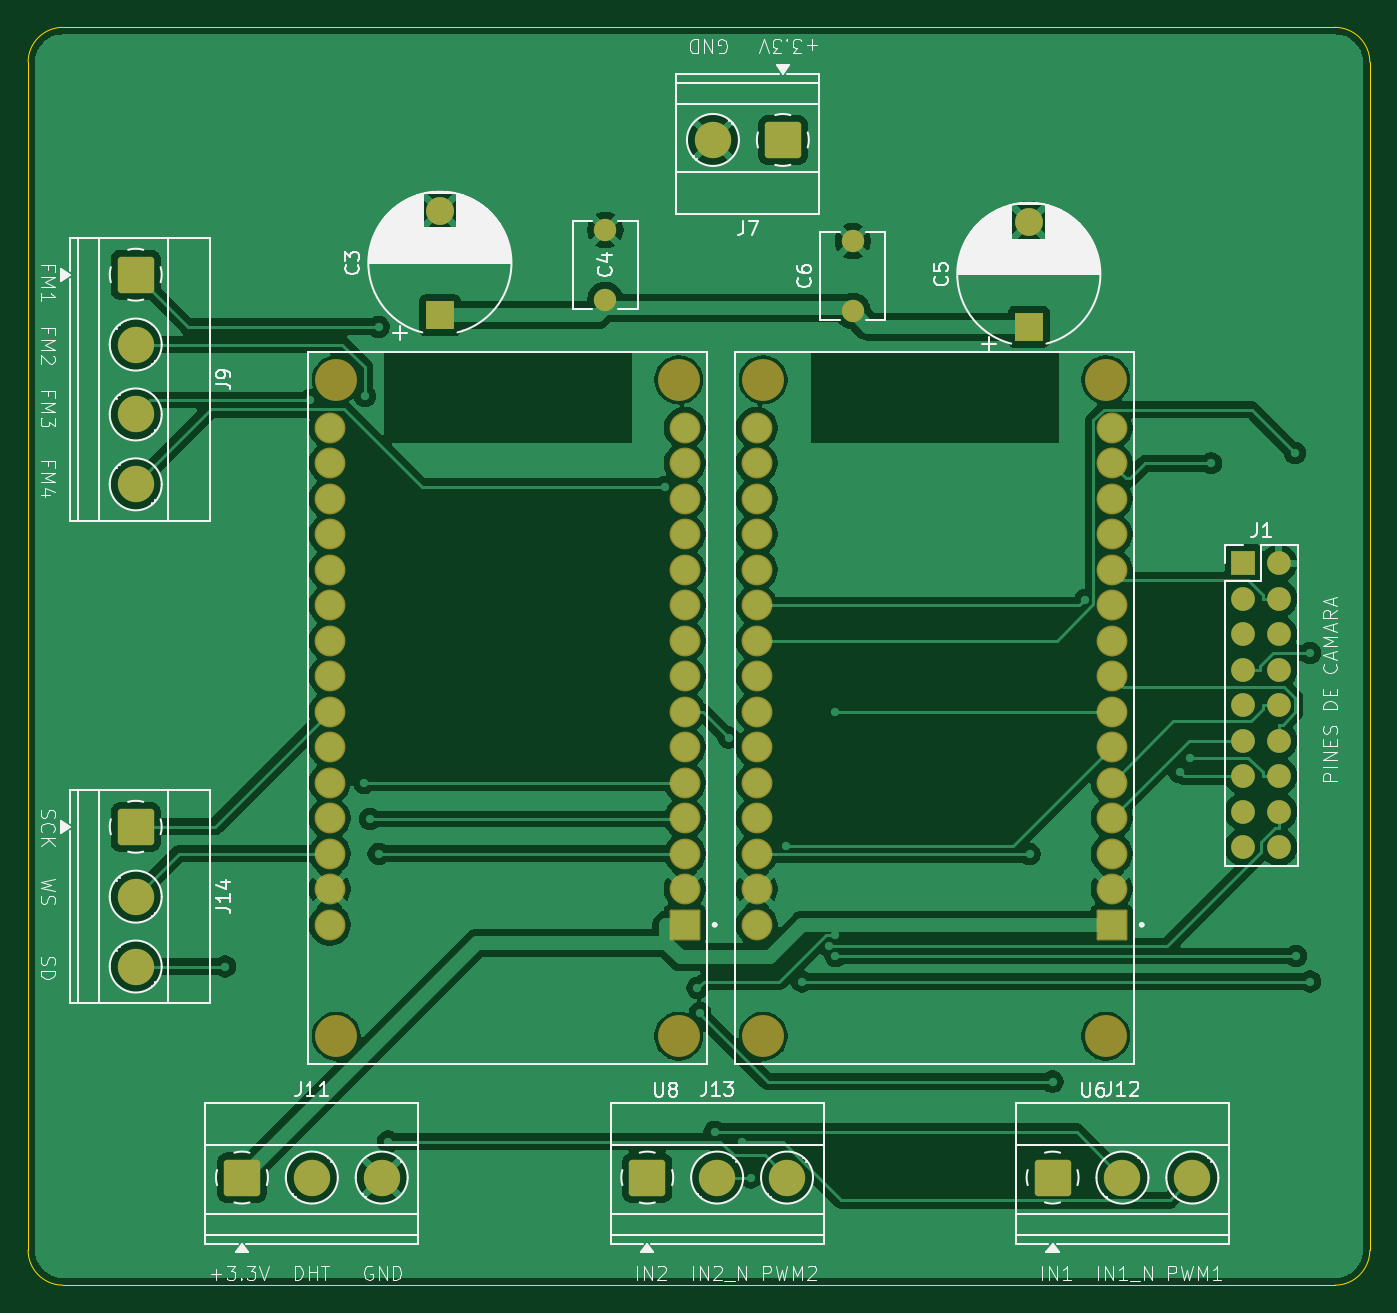
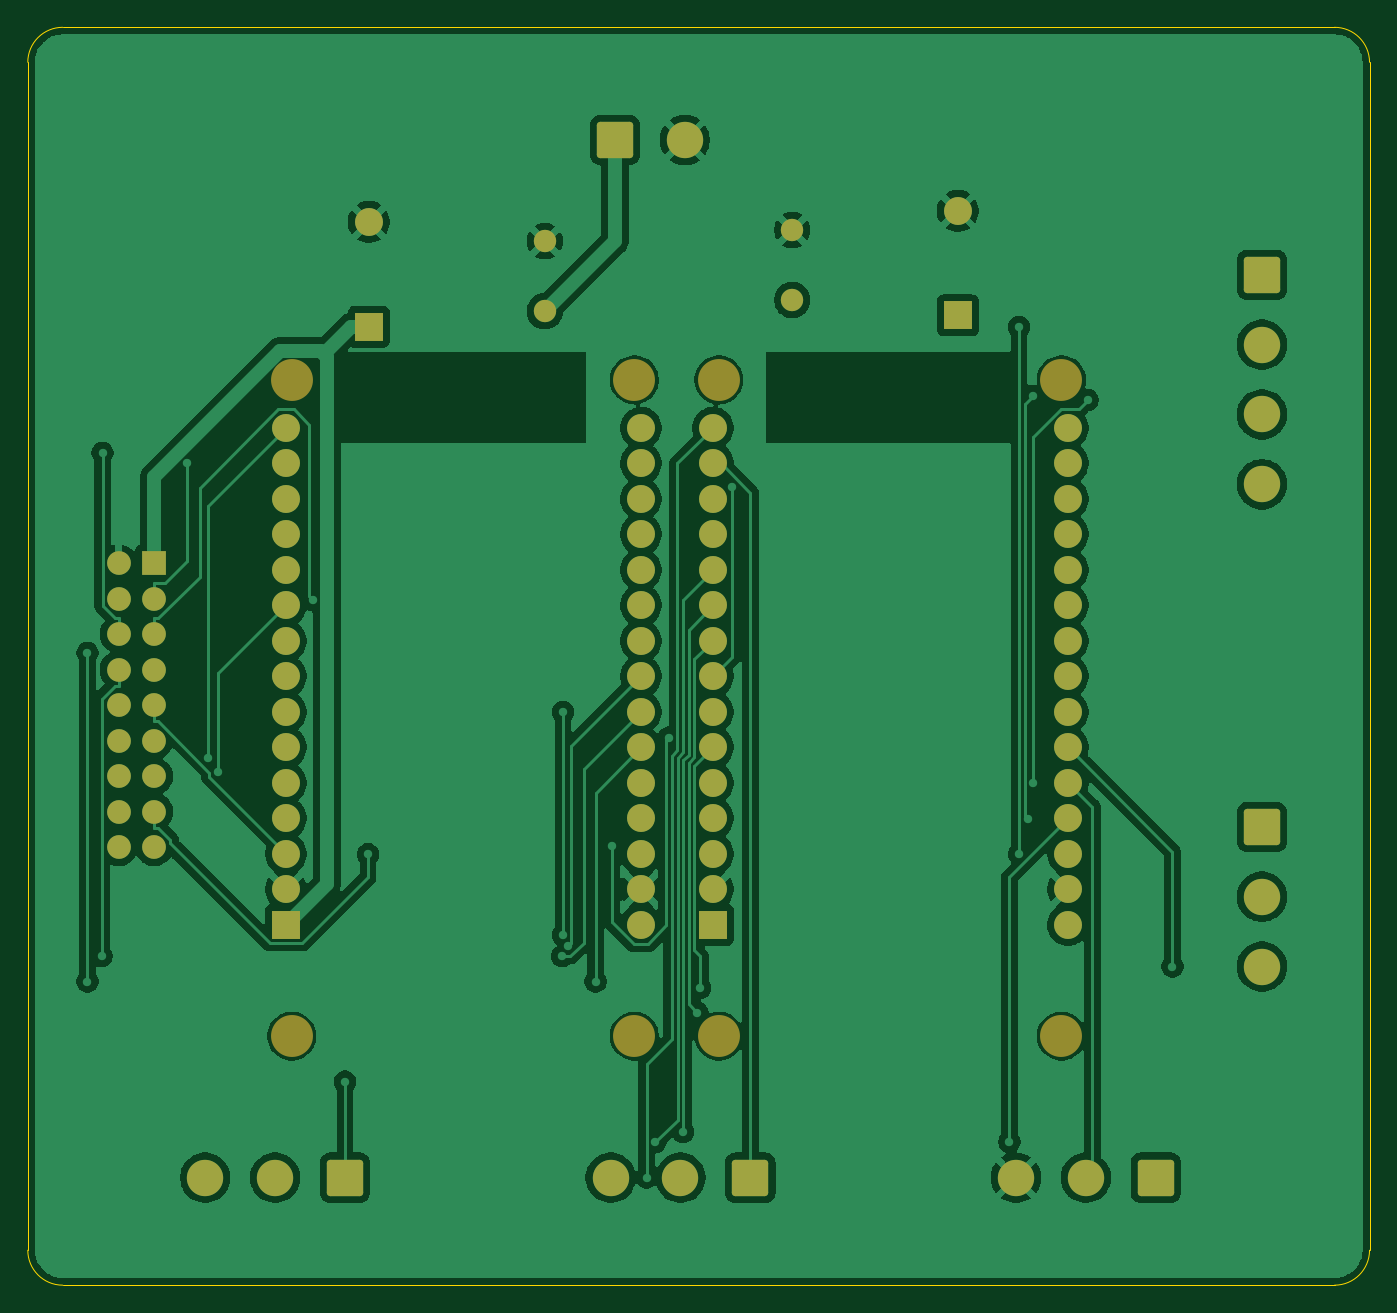
Circuit board: 9 layer files. Board 96.0 x 90.0 mm.
- bottom_copper: DIIN-proyecto-B_Cu.gbr (148857 bytes)
- bottom_mask: DIIN-proyecto-B_Mask.gbr (4679 bytes)
- paste: DIIN-proyecto-B_Paste.gbr (456 bytes)
- bottom_silk: DIIN-proyecto-B_Silkscreen.gbr (457 bytes)
- outline: DIIN-proyecto-Edge_Cuts.gbr (992 bytes)
- top_copper: DIIN-proyecto-F_Cu.gbr (160674 bytes)
- top_mask: DIIN-proyecto-F_Mask.gbr (4803 bytes)
- paste: DIIN-proyecto-F_Paste.gbr (456 bytes)
- top_silk: DIIN-proyecto-F_Silkscreen.gbr (72976 bytes)

=== bottom_copper: DIIN-proyecto-B_Cu.gbr (148857 bytes, source omitted) ===
=== bottom_mask: DIIN-proyecto-B_Mask.gbr ===
%TF.GenerationSoftware,KiCad,Pcbnew,9.0.0*%
%TF.CreationDate,2025-03-24T12:51:38-05:00*%
%TF.ProjectId,DIIN-proyecto,4449494e-2d70-4726-9f79-6563746f2e6b,rev?*%
%TF.SameCoordinates,Original*%
%TF.FileFunction,Soldermask,Bot*%
%TF.FilePolarity,Negative*%
%FSLAX46Y46*%
G04 Gerber Fmt 4.6, Leading zero omitted, Abs format (unit mm)*
G04 Created by KiCad (PCBNEW 9.0.0) date 2025-03-24 12:51:38*
%MOMM*%
%LPD*%
G01*
G04 APERTURE LIST*
G04 Aperture macros list*
%AMRoundRect*
0 Rectangle with rounded corners*
0 $1 Rounding radius*
0 $2 $3 $4 $5 $6 $7 $8 $9 X,Y pos of 4 corners*
0 Add a 4 corners polygon primitive as box body*
4,1,4,$2,$3,$4,$5,$6,$7,$8,$9,$2,$3,0*
0 Add four circle primitives for the rounded corners*
1,1,$1+$1,$2,$3*
1,1,$1+$1,$4,$5*
1,1,$1+$1,$6,$7*
1,1,$1+$1,$8,$9*
0 Add four rect primitives between the rounded corners*
20,1,$1+$1,$2,$3,$4,$5,0*
20,1,$1+$1,$4,$5,$6,$7,0*
20,1,$1+$1,$6,$7,$8,$9,0*
20,1,$1+$1,$8,$9,$2,$3,0*%
G04 Aperture macros list end*
%ADD10R,1.700000X1.700000*%
%ADD11O,1.700000X1.700000*%
%ADD12C,1.600000*%
%ADD13R,2.000000X2.000000*%
%ADD14C,2.000000*%
%ADD15C,3.000000*%
%ADD16RoundRect,0.250000X-1.050000X1.050000X-1.050000X-1.050000X1.050000X-1.050000X1.050000X1.050000X0*%
%ADD17C,2.600000*%
%ADD18RoundRect,0.250000X1.050000X1.050000X-1.050000X1.050000X-1.050000X-1.050000X1.050000X-1.050000X0*%
%ADD19RoundRect,0.250000X-1.050000X-1.050000X1.050000X-1.050000X1.050000X1.050000X-1.050000X1.050000X0*%
G04 APERTURE END LIST*
D10*
%TO.C,J1*%
X186049800Y-89174100D03*
D11*
X188589800Y-89174100D03*
X186049800Y-91714100D03*
X188589800Y-91714100D03*
X186049800Y-94254100D03*
X188589800Y-94254100D03*
X186049800Y-96794100D03*
X188589800Y-96794100D03*
X186049800Y-99334100D03*
X188589800Y-99334100D03*
X186049800Y-101874100D03*
X188589800Y-101874100D03*
X186049800Y-104414100D03*
X188589800Y-104414100D03*
X186049800Y-106954100D03*
X188589800Y-106954100D03*
X186049800Y-109494100D03*
X188589800Y-109494100D03*
%TD*%
D12*
%TO.C,C6*%
X158089800Y-71134100D03*
X158089800Y-66134100D03*
%TD*%
%TO.C,C4*%
X140389800Y-70334100D03*
X140389800Y-65334100D03*
%TD*%
D13*
%TO.C,C3*%
X128552300Y-71451700D03*
D14*
X128552300Y-63951700D03*
%TD*%
D13*
%TO.C,C5*%
X170689800Y-72251700D03*
D14*
X170689800Y-64751700D03*
%TD*%
D15*
%TO.C,U6*%
X176197300Y-123009100D03*
X176197300Y-76059100D03*
X151687300Y-123009100D03*
X151687300Y-76059100D03*
D13*
X176617300Y-115049100D03*
D14*
X176617300Y-112509100D03*
X176617300Y-109969100D03*
X176617300Y-107429100D03*
X176617300Y-104889100D03*
X176617300Y-102349100D03*
X176617300Y-99809100D03*
X176617300Y-97269100D03*
X176617300Y-94729100D03*
X176617300Y-92189100D03*
X176617300Y-89649100D03*
X176617300Y-87109100D03*
X176617300Y-84569100D03*
X176617300Y-82029100D03*
X176617300Y-79489100D03*
X151217300Y-79489100D03*
X151217300Y-82029100D03*
X151217300Y-84569100D03*
X151217300Y-87109100D03*
X151217300Y-89649100D03*
X151217300Y-92189100D03*
X151217300Y-94729100D03*
X151217300Y-97269100D03*
X151217300Y-99809100D03*
X151217300Y-102349100D03*
X151217300Y-104889100D03*
X151217300Y-107429100D03*
X151217300Y-109969100D03*
X151217300Y-112509100D03*
X151217300Y-115049100D03*
%TD*%
D15*
%TO.C,U8*%
X145642300Y-123009100D03*
X145642300Y-76059100D03*
X121132300Y-123009100D03*
X121132300Y-76059100D03*
D13*
X146062300Y-115049100D03*
D14*
X146062300Y-112509100D03*
X146062300Y-109969100D03*
X146062300Y-107429100D03*
X146062300Y-104889100D03*
X146062300Y-102349100D03*
X146062300Y-99809100D03*
X146062300Y-97269100D03*
X146062300Y-94729100D03*
X146062300Y-92189100D03*
X146062300Y-89649100D03*
X146062300Y-87109100D03*
X146062300Y-84569100D03*
X146062300Y-82029100D03*
X146062300Y-79489100D03*
X120662300Y-79489100D03*
X120662300Y-82029100D03*
X120662300Y-84569100D03*
X120662300Y-87109100D03*
X120662300Y-89649100D03*
X120662300Y-92189100D03*
X120662300Y-94729100D03*
X120662300Y-97269100D03*
X120662300Y-99809100D03*
X120662300Y-102349100D03*
X120662300Y-104889100D03*
X120662300Y-107429100D03*
X120662300Y-109969100D03*
X120662300Y-112509100D03*
X120662300Y-115049100D03*
%TD*%
D16*
%TO.C,J14*%
X106789800Y-108034100D03*
D17*
X106789800Y-113034100D03*
X106789800Y-118034100D03*
%TD*%
D18*
%TO.C,J7*%
X153089800Y-58893800D03*
D17*
X148089800Y-58893800D03*
%TD*%
D19*
%TO.C,J11*%
X114389800Y-133134100D03*
D17*
X119389800Y-133134100D03*
X124389800Y-133134100D03*
%TD*%
D16*
%TO.C,J9*%
X106789800Y-68534100D03*
D17*
X106789800Y-73534100D03*
X106789800Y-78534100D03*
X106789800Y-83534100D03*
%TD*%
D19*
%TO.C,J13*%
X143389800Y-133134100D03*
D17*
X148389800Y-133134100D03*
X153389800Y-133134100D03*
%TD*%
D19*
%TO.C,J12*%
X172389800Y-133134100D03*
D17*
X177389800Y-133134100D03*
X182389800Y-133134100D03*
%TD*%
M02*

=== paste: DIIN-proyecto-B_Paste.gbr ===
%TF.GenerationSoftware,KiCad,Pcbnew,9.0.0*%
%TF.CreationDate,2025-03-24T12:51:37-05:00*%
%TF.ProjectId,DIIN-proyecto,4449494e-2d70-4726-9f79-6563746f2e6b,rev?*%
%TF.SameCoordinates,Original*%
%TF.FileFunction,Paste,Bot*%
%TF.FilePolarity,Positive*%
%FSLAX46Y46*%
G04 Gerber Fmt 4.6, Leading zero omitted, Abs format (unit mm)*
G04 Created by KiCad (PCBNEW 9.0.0) date 2025-03-24 12:51:37*
%MOMM*%
%LPD*%
G01*
G04 APERTURE LIST*
G04 APERTURE END LIST*
M02*

=== bottom_silk: DIIN-proyecto-B_Silkscreen.gbr ===
%TF.GenerationSoftware,KiCad,Pcbnew,9.0.0*%
%TF.CreationDate,2025-03-24T12:51:38-05:00*%
%TF.ProjectId,DIIN-proyecto,4449494e-2d70-4726-9f79-6563746f2e6b,rev?*%
%TF.SameCoordinates,Original*%
%TF.FileFunction,Legend,Bot*%
%TF.FilePolarity,Positive*%
%FSLAX46Y46*%
G04 Gerber Fmt 4.6, Leading zero omitted, Abs format (unit mm)*
G04 Created by KiCad (PCBNEW 9.0.0) date 2025-03-24 12:51:38*
%MOMM*%
%LPD*%
G01*
G04 APERTURE LIST*
G04 APERTURE END LIST*
M02*

=== outline: DIIN-proyecto-Edge_Cuts.gbr ===
%TF.GenerationSoftware,KiCad,Pcbnew,9.0.0*%
%TF.CreationDate,2025-03-24T12:51:38-05:00*%
%TF.ProjectId,DIIN-proyecto,4449494e-2d70-4726-9f79-6563746f2e6b,rev?*%
%TF.SameCoordinates,Original*%
%TF.FileFunction,Profile,NP*%
%FSLAX46Y46*%
G04 Gerber Fmt 4.6, Leading zero omitted, Abs format (unit mm)*
G04 Created by KiCad (PCBNEW 9.0.0) date 2025-03-24 12:51:38*
%MOMM*%
%LPD*%
G01*
G04 APERTURE LIST*
%TA.AperFunction,Profile*%
%ADD10C,0.050000*%
%TD*%
G04 APERTURE END LIST*
D10*
X99089833Y-53334067D02*
G75*
G02*
X101589833Y-50834067I2500000J0D01*
G01*
X192589833Y-50834067D02*
X101589833Y-50834067D01*
X195089833Y-138334067D02*
X195089833Y-53334067D01*
X192589833Y-50834067D02*
G75*
G02*
X195089833Y-53334067I0J-2500000D01*
G01*
X195089833Y-138334067D02*
G75*
G02*
X192589833Y-140834067I-2500000J0D01*
G01*
X101589833Y-140834067D02*
G75*
G02*
X99089833Y-138334067I0J2500000D01*
G01*
X99089833Y-53334067D02*
X99089833Y-138334067D01*
X101589833Y-140834067D02*
X192589833Y-140834067D01*
M02*

=== top_copper: DIIN-proyecto-F_Cu.gbr (160674 bytes, source omitted) ===
=== top_mask: DIIN-proyecto-F_Mask.gbr ===
%TF.GenerationSoftware,KiCad,Pcbnew,9.0.0*%
%TF.CreationDate,2025-03-24T12:51:38-05:00*%
%TF.ProjectId,DIIN-proyecto,4449494e-2d70-4726-9f79-6563746f2e6b,rev?*%
%TF.SameCoordinates,Original*%
%TF.FileFunction,Soldermask,Top*%
%TF.FilePolarity,Negative*%
%FSLAX46Y46*%
G04 Gerber Fmt 4.6, Leading zero omitted, Abs format (unit mm)*
G04 Created by KiCad (PCBNEW 9.0.0) date 2025-03-24 12:51:38*
%MOMM*%
%LPD*%
G01*
G04 APERTURE LIST*
G04 Aperture macros list*
%AMRoundRect*
0 Rectangle with rounded corners*
0 $1 Rounding radius*
0 $2 $3 $4 $5 $6 $7 $8 $9 X,Y pos of 4 corners*
0 Add a 4 corners polygon primitive as box body*
4,1,4,$2,$3,$4,$5,$6,$7,$8,$9,$2,$3,0*
0 Add four circle primitives for the rounded corners*
1,1,$1+$1,$2,$3*
1,1,$1+$1,$4,$5*
1,1,$1+$1,$6,$7*
1,1,$1+$1,$8,$9*
0 Add four rect primitives between the rounded corners*
20,1,$1+$1,$2,$3,$4,$5,0*
20,1,$1+$1,$4,$5,$6,$7,0*
20,1,$1+$1,$6,$7,$8,$9,0*
20,1,$1+$1,$8,$9,$2,$3,0*%
G04 Aperture macros list end*
%ADD10R,1.700000X1.700000*%
%ADD11O,1.700000X1.700000*%
%ADD12C,1.600000*%
%ADD13R,2.000000X2.000000*%
%ADD14C,2.000000*%
%ADD15C,3.000000*%
%ADD16RoundRect,0.102000X1.000000X1.000000X-1.000000X1.000000X-1.000000X-1.000000X1.000000X-1.000000X0*%
%ADD17C,2.204000*%
%ADD18RoundRect,0.250000X-1.050000X1.050000X-1.050000X-1.050000X1.050000X-1.050000X1.050000X1.050000X0*%
%ADD19C,2.600000*%
%ADD20RoundRect,0.250000X1.050000X1.050000X-1.050000X1.050000X-1.050000X-1.050000X1.050000X-1.050000X0*%
%ADD21RoundRect,0.250000X-1.050000X-1.050000X1.050000X-1.050000X1.050000X1.050000X-1.050000X1.050000X0*%
G04 APERTURE END LIST*
D10*
%TO.C,J1*%
X186049800Y-89174100D03*
D11*
X188589800Y-89174100D03*
X186049800Y-91714100D03*
X188589800Y-91714100D03*
X186049800Y-94254100D03*
X188589800Y-94254100D03*
X186049800Y-96794100D03*
X188589800Y-96794100D03*
X186049800Y-99334100D03*
X188589800Y-99334100D03*
X186049800Y-101874100D03*
X188589800Y-101874100D03*
X186049800Y-104414100D03*
X188589800Y-104414100D03*
X186049800Y-106954100D03*
X188589800Y-106954100D03*
X186049800Y-109494100D03*
X188589800Y-109494100D03*
%TD*%
D12*
%TO.C,C6*%
X158089800Y-71134100D03*
X158089800Y-66134100D03*
%TD*%
%TO.C,C4*%
X140389800Y-70334100D03*
X140389800Y-65334100D03*
%TD*%
D13*
%TO.C,C3*%
X128552300Y-71451700D03*
D14*
X128552300Y-63951700D03*
%TD*%
D13*
%TO.C,C5*%
X170689800Y-72251700D03*
D14*
X170689800Y-64751700D03*
%TD*%
D15*
%TO.C,U6*%
X176197300Y-123009100D03*
X176197300Y-76059100D03*
X151687300Y-123009100D03*
X151687300Y-76059100D03*
D16*
X176617300Y-115049100D03*
D17*
X176617300Y-112509100D03*
X176617300Y-109969100D03*
X176617300Y-107429100D03*
X176617300Y-104889100D03*
X176617300Y-102349100D03*
X176617300Y-99809100D03*
X176617300Y-97269100D03*
X176617300Y-94729100D03*
X176617300Y-92189100D03*
X176617300Y-89649100D03*
X176617300Y-87109100D03*
X176617300Y-84569100D03*
X176617300Y-82029100D03*
X176617300Y-79489100D03*
X151217300Y-79489100D03*
X151217300Y-82029100D03*
X151217300Y-84569100D03*
X151217300Y-87109100D03*
X151217300Y-89649100D03*
X151217300Y-92189100D03*
X151217300Y-94729100D03*
X151217300Y-97269100D03*
X151217300Y-99809100D03*
X151217300Y-102349100D03*
X151217300Y-104889100D03*
X151217300Y-107429100D03*
X151217300Y-109969100D03*
X151217300Y-112509100D03*
X151217300Y-115049100D03*
%TD*%
D15*
%TO.C,U8*%
X145642300Y-123009100D03*
X145642300Y-76059100D03*
X121132300Y-123009100D03*
X121132300Y-76059100D03*
D16*
X146062300Y-115049100D03*
D17*
X146062300Y-112509100D03*
X146062300Y-109969100D03*
X146062300Y-107429100D03*
X146062300Y-104889100D03*
X146062300Y-102349100D03*
X146062300Y-99809100D03*
X146062300Y-97269100D03*
X146062300Y-94729100D03*
X146062300Y-92189100D03*
X146062300Y-89649100D03*
X146062300Y-87109100D03*
X146062300Y-84569100D03*
X146062300Y-82029100D03*
X146062300Y-79489100D03*
X120662300Y-79489100D03*
X120662300Y-82029100D03*
X120662300Y-84569100D03*
X120662300Y-87109100D03*
X120662300Y-89649100D03*
X120662300Y-92189100D03*
X120662300Y-94729100D03*
X120662300Y-97269100D03*
X120662300Y-99809100D03*
X120662300Y-102349100D03*
X120662300Y-104889100D03*
X120662300Y-107429100D03*
X120662300Y-109969100D03*
X120662300Y-112509100D03*
X120662300Y-115049100D03*
%TD*%
D18*
%TO.C,J14*%
X106789800Y-108034100D03*
D19*
X106789800Y-113034100D03*
X106789800Y-118034100D03*
%TD*%
D20*
%TO.C,J7*%
X153089800Y-58893800D03*
D19*
X148089800Y-58893800D03*
%TD*%
D21*
%TO.C,J11*%
X114389800Y-133134100D03*
D19*
X119389800Y-133134100D03*
X124389800Y-133134100D03*
%TD*%
D18*
%TO.C,J9*%
X106789800Y-68534100D03*
D19*
X106789800Y-73534100D03*
X106789800Y-78534100D03*
X106789800Y-83534100D03*
%TD*%
D21*
%TO.C,J13*%
X143389800Y-133134100D03*
D19*
X148389800Y-133134100D03*
X153389800Y-133134100D03*
%TD*%
D21*
%TO.C,J12*%
X172389800Y-133134100D03*
D19*
X177389800Y-133134100D03*
X182389800Y-133134100D03*
%TD*%
M02*

=== paste: DIIN-proyecto-F_Paste.gbr ===
%TF.GenerationSoftware,KiCad,Pcbnew,9.0.0*%
%TF.CreationDate,2025-03-24T12:51:37-05:00*%
%TF.ProjectId,DIIN-proyecto,4449494e-2d70-4726-9f79-6563746f2e6b,rev?*%
%TF.SameCoordinates,Original*%
%TF.FileFunction,Paste,Top*%
%TF.FilePolarity,Positive*%
%FSLAX46Y46*%
G04 Gerber Fmt 4.6, Leading zero omitted, Abs format (unit mm)*
G04 Created by KiCad (PCBNEW 9.0.0) date 2025-03-24 12:51:37*
%MOMM*%
%LPD*%
G01*
G04 APERTURE LIST*
G04 APERTURE END LIST*
M02*

=== top_silk: DIIN-proyecto-F_Silkscreen.gbr (72976 bytes, source omitted) ===
